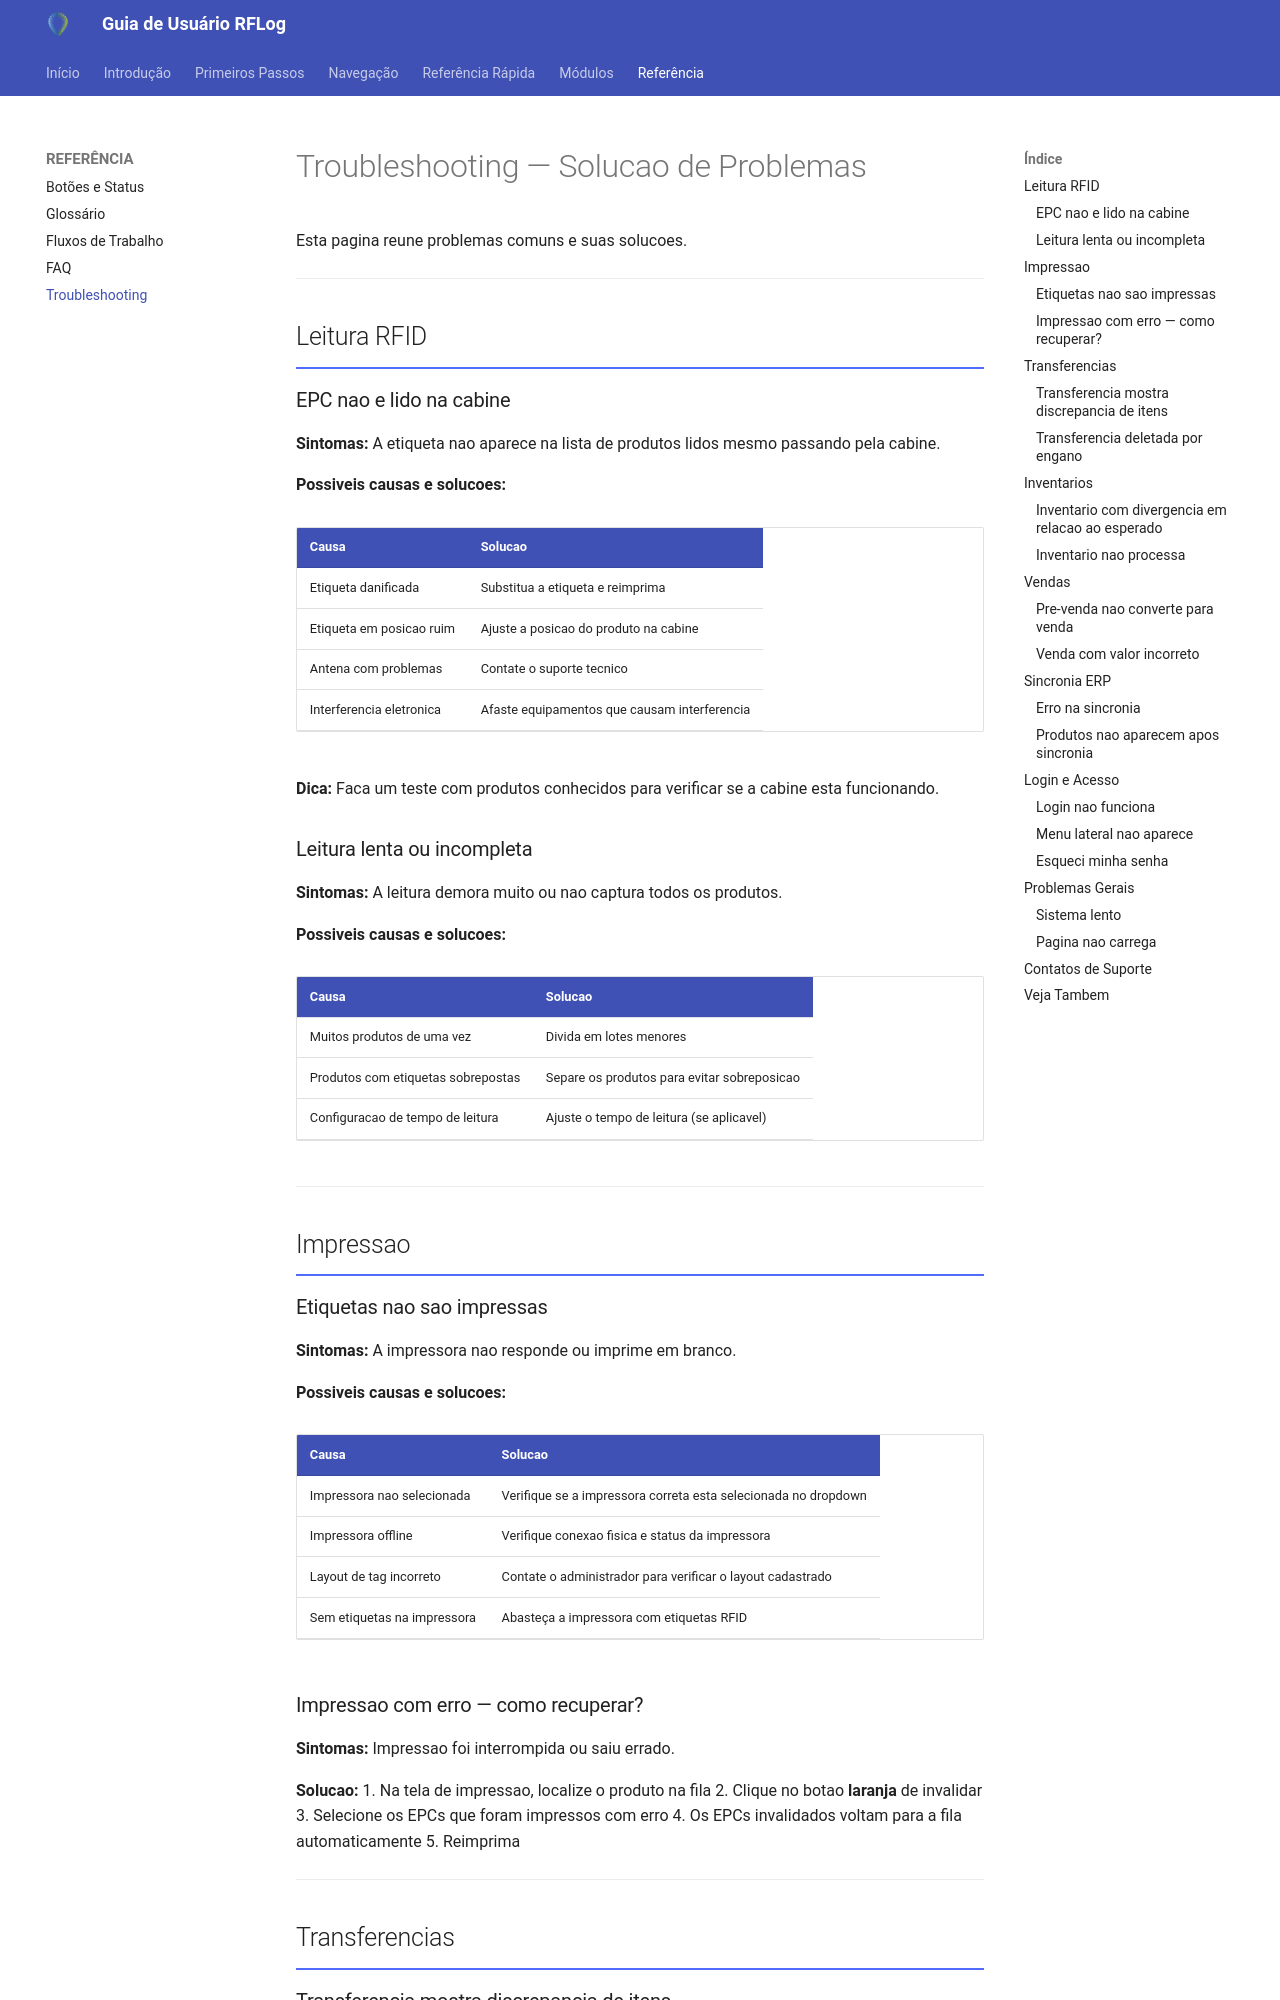

repository: rodrigoomartins/guia_rflog · page: 04_Referencia/Troubleshooting/index.html · generator: mkdocs

---
tags: [rflog, guia-usuario, referencia, troubleshooting, problemas]
data: 2026-04-17
---

# Troubleshooting — Solucao de Problemas

Esta pagina reune problemas comuns e suas solucoes.

---

## Leitura RFID

### EPC nao e lido na cabine

**Sintomas:** A etiqueta nao aparece na lista de produtos lidos mesmo passando pela cabine.

**Possiveis causas e solucoes:**

| Causa | Solucao |
|---|---|
| Etiqueta danificada | Substitua a etiqueta e reimprima |
| Etiqueta em posicao ruim | Ajuste a posicao do produto na cabine |
| Antena com problemas | Contate o suporte tecnico |
| Interferencia eletronica | Afaste equipamentos que causam interferencia |

**Dica:** Faca um teste com produtos conhecidos para verificar se a cabine esta funcionando.

### Leitura lenta ou incompleta

**Sintomas:** A leitura demora muito ou nao captura todos os produtos.

**Possiveis causas e solucoes:**

| Causa | Solucao |
|---|---|
| Muitos produtos de uma vez | Divida em lotes menores |
| Produtos com etiquetas sobrepostas | Separe os produtos para evitar sobreposicao |
| Configuracao de tempo de leitura | Ajuste o tempo de leitura (se aplicavel) |

---

## Impressao

### Etiquetas nao sao impressas

**Sintomas:** A impressora nao responde ou imprime em branco.

**Possiveis causas e solucoes:**

| Causa | Solucao |
|---|---|
| Impressora nao selecionada | Verifique se a impressora correta esta selecionada no dropdown |
| Impressora offline | Verifique conexao fisica e status da impressora |
| Layout de tag incorreto | Contate o administrador para verificar o layout cadastrado |
| Sem etiquetas na impressora | Abasteça a impressora com etiquetas RFID |
